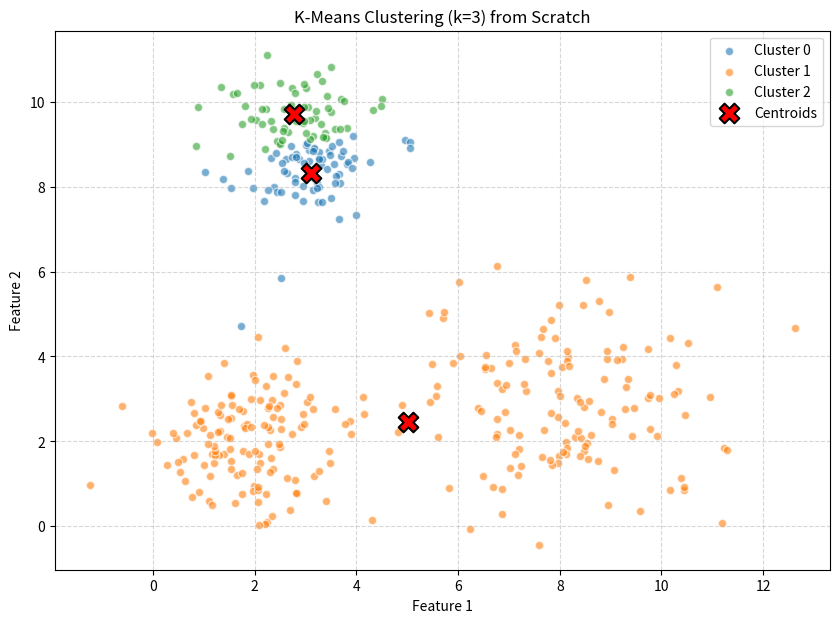

Write the Python code that produced this figure.
import numpy as np
import matplotlib.pyplot as plt

class KMeans:
    """
    K-Means clustering algorithm implementation from scratch.

    Attributes:
        k (int): The number of clusters to form.
        max_iters (int): The maximum number of iterations for the algorithm.
        centroids (np.ndarray): The final computed centroids after fitting.
        labels (np.ndarray): The cluster index assigned to each data point.
    """

    def __init__(self, k=3, max_iters=100):
        """
        Initializes the KMeans object.

        Args:
            k (int): The number of clusters (default: 3).
            max_iters (int): The maximum number of iterations (default: 100).
        """
        self.k = k
        self.max_iters = max_iters
        self.centroids = None
        self.labels = None

    def _euclidean_distance(self, X1, X2):
        """Calculates the Euclidean distance between two points or arrays of points."""
        # Note: axis=-1 sums along the last dimension (the features)
        return np.sqrt(np.sum((X1 - X2)**2, axis=-1))

    def _initialize_centroids(self, X):
        """Randomly selects k data points as initial centroids (Forgy method)."""
        # Randomly select k unique indices
        random_indices = np.random.choice(X.shape[0], self.k, replace=False)
        # Set the corresponding data points as initial centroids
        self.centroids = X[random_indices]

    def _assign_clusters(self, X):
        """
        Assigns each data point to the nearest centroid.

        Returns:
            np.ndarray: An array containing the cluster index for each data point.
        """
        # Calculate distance from each point to every centroid
        # X is (n_samples, n_features), self.centroids is (k, n_features)
        distances = np.zeros((X.shape[0], self.k))

        for i, centroid in enumerate(self.centroids):
            # Calculate distance between all points in X and the current centroid
            distances[:, i] = self._euclidean_distance(X, centroid)
        
        # The cluster label is the index of the minimum distance
        return np.argmin(distances, axis=1)

    def _update_centroids(self, X, labels):
        """
        Recalculates the centroids based on the mean of all points assigned to that cluster.
        
        Returns:
            np.ndarray: The newly computed centroids.
        """
        new_centroids = np.zeros(self.centroids.shape)
        for i in range(self.k):
            # Find all data points assigned to cluster i
            cluster_points = X[labels == i]
            
            if len(cluster_points) > 0:
                # Calculate the mean of these points (the new centroid)
                new_centroids[i] = np.mean(cluster_points, axis=0)
            else:
                # Handle empty cluster: keep the old centroid (or re-initialize)
                new_centroids[i] = self.centroids[i]
                
        return new_centroids

    def fit(self, X):
        """
        Runs the K-Means clustering algorithm.

        Args:
            X (np.ndarray): The input data matrix (n_samples, n_features).
        """
        if X is None or len(X) == 0:
            raise ValueError("Input data X cannot be None or empty.")
            
        # 1. Initialize centroids
        self._initialize_centroids(X)
        
        print(f"Starting K-Means with k={self.k}...")
        
        for iteration in range(self.max_iters):
            # Store current centroids to check for convergence
            old_centroids = self.centroids.copy()

            # 2. Assignment Step
            self.labels = self._assign_clusters(X)

            # 3. Update Step (Recalculate means)
            self.centroids = self._update_centroids(X, self.labels)

            # 4. Check for convergence: stop if centroids haven't moved significantly
            if np.allclose(old_centroids, self.centroids):
                print(f"K-Means converged after {iteration + 1} iterations.")
                break
        else:
            print(f"K-Means finished {self.max_iters} iterations without full convergence.")

        return self

# ----------------------------------------------------------------------
# Example Usage and Visualization
# ----------------------------------------------------------------------

def generate_data(n_samples=300):
    """Generates synthetic 2D data for clustering."""
    np.random.seed(42)  # for reproducibility
    # Create three distinct clusters
    cluster1 = np.random.normal(loc=[2, 2], scale=1.0, size=(n_samples // 3, 2))
    cluster2 = np.random.normal(loc=[8, 3], scale=1.5, size=(n_samples // 3, 2))
    # Use remaining samples for the third cluster
    cluster3 = np.random.normal(loc=[3, 9], scale=0.8, size=(n_samples - 2 * (n_samples // 3), 2))
    
    X = np.vstack([cluster1, cluster2, cluster3])
    return X

def visualize_clusters(X, labels, centroids):
    """
    Plots the clustered data and their centroids using matplotlib.
    Requires 2D data (n_samples, 2).
    """
    
    if X.shape[1] != 2:
        print("Visualization is only supported for 2-dimensional data.")
        return

    plt.figure(figsize=(10, 7))
    
    # Scatter plot data points, colored by cluster
    unique_labels = np.unique(labels)
    for i in unique_labels:
        # Plot points belonging to cluster i
        plt.scatter(X[labels == i, 0], X[labels == i, 1], 
                    label=f'Cluster {i}', alpha=0.6, edgecolors='w')

    # Plot the centroids
    plt.scatter(centroids[:, 0], centroids[:, 1], 
                marker='X', s=200, color='red', 
                label='Centroids', edgecolors='k', linewidths=1.5)

    plt.title(f'K-Means Clustering (k={len(centroids)}) from Scratch')
    plt.xlabel('Feature 1')
    plt.ylabel('Feature 2')
    plt.legend()
    plt.grid(True, linestyle='--', alpha=0.5)
    plt.show()

if __name__ == '__main__':
    # Define the number of clusters
    K_VALUE = 3

    # 1. Generate synthetic data
    data = generate_data(n_samples=400)
    print(f"Data shape: {data.shape}")

    # 2. Initialize and run K-Means
    kmeans_model = KMeans(k=K_VALUE, max_iters=500)
    kmeans_model.fit(data)

    # 3. Get results
    final_labels = kmeans_model.labels
    final_centroids = kmeans_model.centroids

    # 4. Visualize the results
    if final_labels is not None and final_centroids is not None:
        visualize_clusters(data, final_labels, final_centroids)